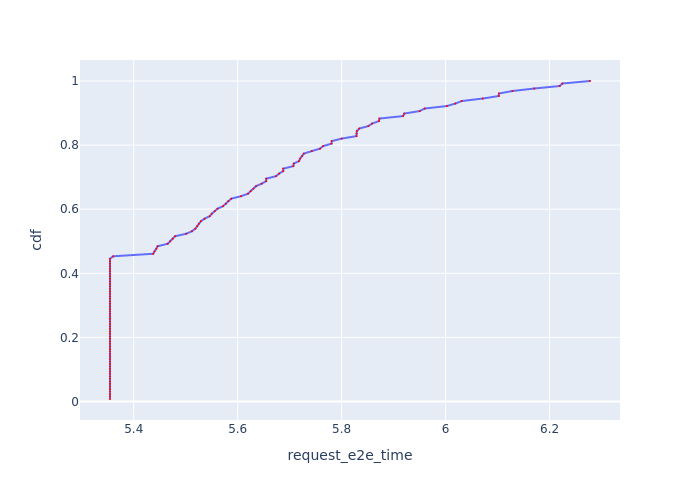

Source data for this figure (header and first rows):
, Request Id, request_e2e_time, cdf
24, 24, 5.354, 0.007812
25, 25, 5.354, 0.01562
26, 26, 5.354, 0.02344
29, 29, 5.354, 0.03125
30, 30, 5.354, 0.03906
31, 31, 5.354, 0.04688
32, 32, 5.354, 0.05469
33, 33, 5.354, 0.0625
21, 21, 5.354, 0.07031
0, 0, 5.354, 0.07812
2, 2, 5.354, 0.08594
12, 13, 5.354, 0.09375
17, 17, 5.354, 0.1016
18, 18, 5.354, 0.1094
34, 34, 5.354, 0.1172
35, 35, 5.354, 0.125
36, 36, 5.354, 0.1328
37, 37, 5.354, 0.1406
38, 38, 5.354, 0.1484
40, 41, 5.354, 0.1562
50, 50, 5.354, 0.1641
53, 53, 5.354, 0.1719
57, 57, 5.354, 0.1797
58, 58, 5.354, 0.1875
63, 63, 5.354, 0.1953
65, 65, 5.354, 0.2031
66, 67, 5.354, 0.2109
68, 68, 5.354, 0.2188
69, 69, 5.354, 0.2266
70, 70, 5.354, 0.2344
71, 71, 5.354, 0.2422
77, 77, 5.354, 0.25
83, 83, 5.354, 0.2578
84, 84, 5.354, 0.2656
85, 85, 5.354, 0.2734
86, 86, 5.354, 0.2812
87, 89, 5.354, 0.2891
93, 93, 5.354, 0.2969
94, 94, 5.354, 0.3047
95, 95, 5.354, 0.3125
96, 96, 5.354, 0.3203
97, 97, 5.354, 0.3281
99, 99, 5.354, 0.3359
102, 102, 5.354, 0.3438
109, 109, 5.354, 0.3516
110, 110, 5.354, 0.3594
111, 111, 5.354, 0.3672
112, 112, 5.354, 0.375
113, 113, 5.354, 0.3828
114, 114, 5.354, 0.3906
115, 115, 5.354, 0.3984
117, 117, 5.354, 0.4062
122, 122, 5.354, 0.4141
123, 123, 5.354, 0.4219
125, 125, 5.354, 0.4297
126, 126, 5.354, 0.4375
127, 127, 5.354, 0.4453
92, 92, 5.36, 0.4531
81, 81, 5.438, 0.4609
82, 82, 5.44, 0.4688
... 68 more rows
